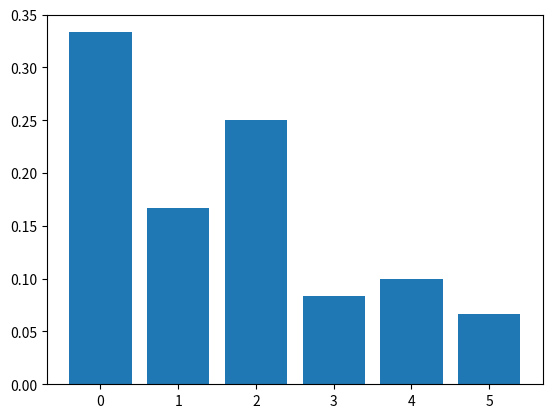

This chart was generated by the following Python code:
import matplotlib.pyplot as plt
import numpy as np


plt.figure()

x = np.arange(6)
print(x.size)
y = [1.0/3, 1.0/6, 1.0/4, 1/12, 1/10, 1/15]

plt.bar(x, y)
plt.show()
